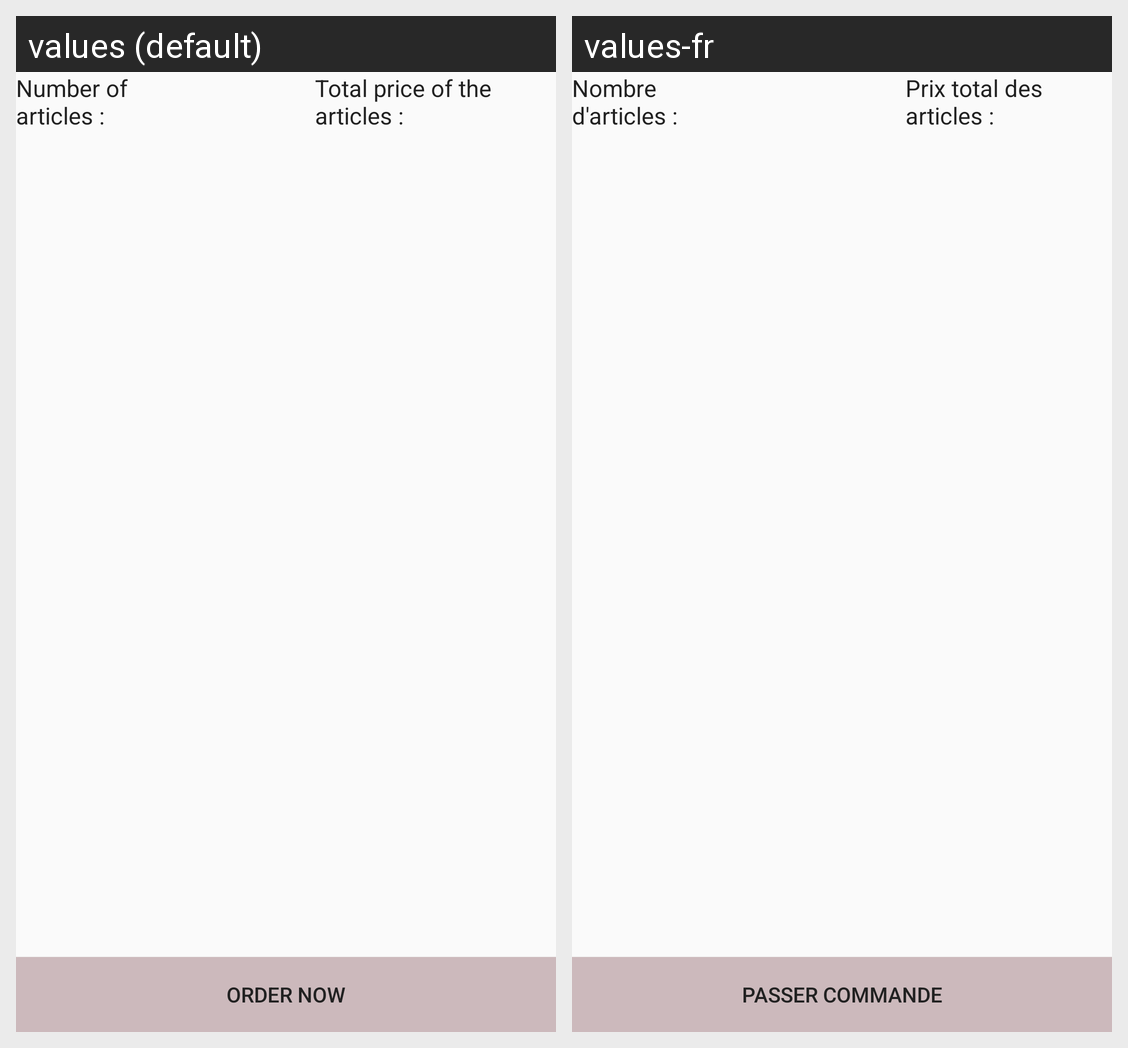

Translations of the strings shown on this Android screen, per locale in the grid:
Android screen res/layout/fragment_card.xml rendered under 2 locales, left to right: values (default), values-fr. Device: Nexus 5 (rendered at 1080×1920; each locale shown at half size, 540×960, under a caption strip naming it); theme AppTheme.
Strings drawn on this screen, with the default value and each locale's value (text and hints the layout hard-codes, and strings that could not be matched under every locale, appear in the picture but are not listed):

nbArticles
  values: Number of articles :
  values-fr: Nombre d'articles :

totalPrice
  values: Total price of the articles :
  values-fr: Prix total des articles :

orderNow
  values: Order now
  values-fr: Passer commande
